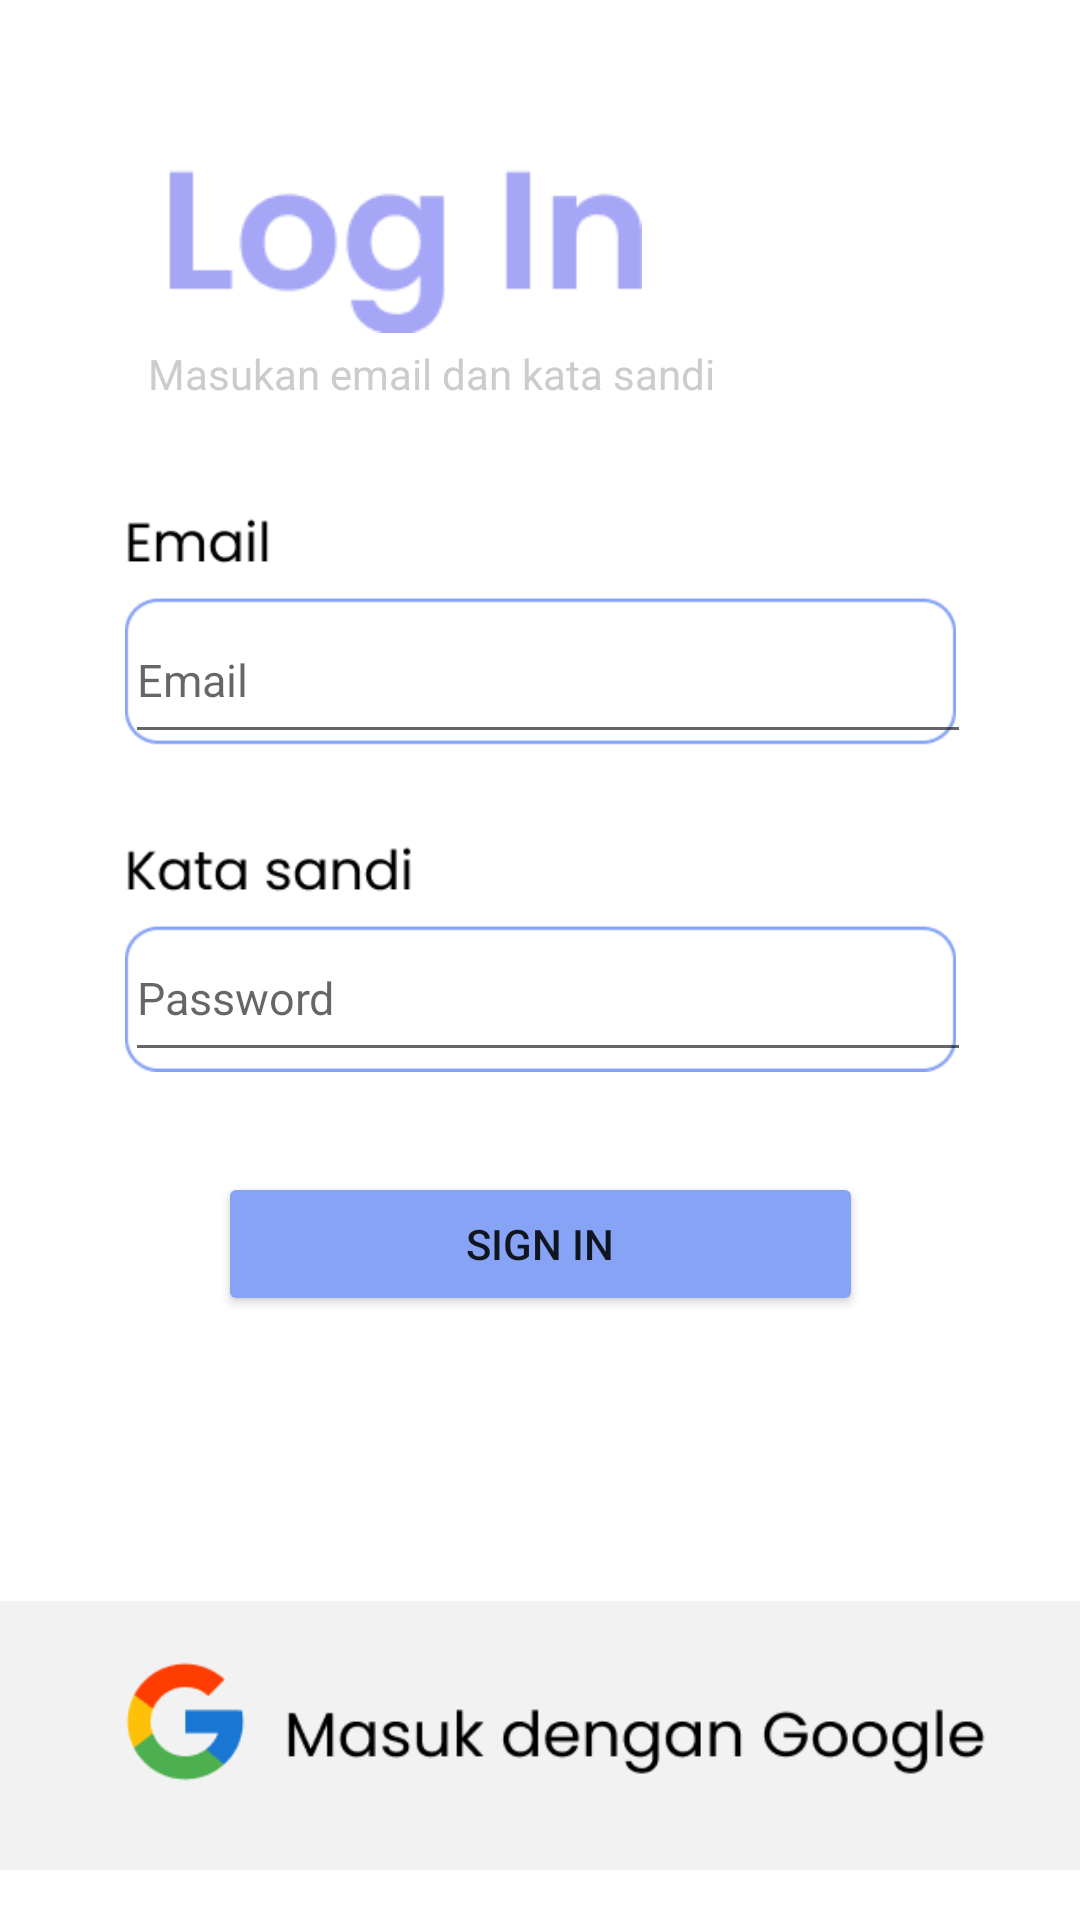

Produce the Android XML layout that renders to this screen, including the resource entries it uses.
<!-- AndroidManifest.xml: application theme Theme.Doctour -->
<!-- res/layout/halaman_login.xml -->
<?xml version="1.0" encoding="utf-8"?>
<androidx.constraintlayout.widget.ConstraintLayout xmlns:android="http://schemas.android.com/apk/res/android"
    xmlns:app="http://schemas.android.com/apk/res-auto"
    xmlns:tools="http://schemas.android.com/tools"
    android:layout_width="match_parent"
    android:layout_height="match_parent">

    <ImageView
        android:id="@+id/imageView"
        android:layout_width="167dp"
        android:layout_height="55dp"
        app:layout_constraintBottom_toBottomOf="parent"
        app:layout_constraintEnd_toEndOf="parent"
        app:layout_constraintHorizontal_bias="0.266"
        app:layout_constraintStart_toStartOf="parent"
        app:layout_constraintTop_toTopOf="parent"
        app:layout_constraintVertical_bias="0.096"
        app:srcCompat="@drawable/img_32" />

    <TextView
        android:id="@+id/textView"
        android:layout_width="200dp"
        android:layout_height="19dp"
        android:background="#008F5656"
        android:text="Masukan email dan kata sandi"
        android:textColor="#CCCCCC"
        app:layout_constraintBottom_toBottomOf="parent"
        app:layout_constraintEnd_toEndOf="parent"
        app:layout_constraintHorizontal_bias="0.308"
        app:layout_constraintStart_toStartOf="parent"
        app:layout_constraintTop_toTopOf="parent"
        app:layout_constraintVertical_bias="0.185" />

    <ImageView
        android:id="@+id/imageView7"
        android:layout_width="323dp"
        android:layout_height="195dp"
        app:layout_constraintBottom_toBottomOf="parent"
        app:layout_constraintEnd_toEndOf="parent"
        app:layout_constraintStart_toStartOf="parent"
        app:layout_constraintTop_toTopOf="parent"
        app:layout_constraintVertical_bias="0.365"
        app:srcCompat="@drawable/img_34" />

    <EditText
        android:id="@+id/enterEmailtxt"
        android:layout_width="282dp"
        android:layout_height="45dp"
        android:layout_alignParentTop="true"
        android:layout_marginTop="32dp"
        android:gravity="top"
        android:hint="Email"
        android:textAppearance="@style/enterPasswordTxt"
        android:textColor="#000000"
        app:layout_constraintBottom_toTopOf="@+id/enterPasswordtxt"
        app:layout_constraintEnd_toEndOf="@+id/imageView7"
        app:layout_constraintHorizontal_bias="0.56"
        app:layout_constraintStart_toStartOf="@+id/imageView7"
        app:layout_constraintTop_toTopOf="@+id/imageView7"
        app:layout_constraintVertical_bias="0.164" />

    <EditText
        android:id="@+id/enterPasswordtxt"
        android:layout_width="282dp"
        android:layout_height="45dp"
        android:layout_alignParentTop="true"
        android:gravity="top"
        android:hint="Password"
        android:textAppearance="@style/enterPasswordTxt"
        android:textColor="#000000"
        app:layout_constraintBottom_toBottomOf="@+id/imageView7"
        app:layout_constraintEnd_toEndOf="@+id/imageView7"
        app:layout_constraintHorizontal_bias="0.56"
        app:layout_constraintStart_toStartOf="@+id/imageView7"
        app:layout_constraintTop_toTopOf="@+id/imageView7"
        app:layout_constraintVertical_bias="1.0" />

    <Button
        android:id="@+id/signin"
        android:layout_width="215dp"
        android:layout_height="48dp"
        android:backgroundTint="#86A3F6"
        android:text="Sign In"
        app:layout_constraintBottom_toBottomOf="parent"
        app:layout_constraintEnd_toEndOf="parent"
        app:layout_constraintStart_toStartOf="parent"
        app:layout_constraintTop_toTopOf="parent"
        app:layout_constraintVertical_bias="0.66" />

    <ImageView
        android:id="@+id/imageView8"
        android:layout_width="415dp"
        android:layout_height="123dp"
        app:layout_constraintBottom_toBottomOf="parent"
        app:layout_constraintEnd_toEndOf="parent"
        app:layout_constraintStart_toStartOf="parent"
        app:layout_constraintTop_toTopOf="parent"
        app:layout_constraintVertical_bias="1.0"
        app:srcCompat="@drawable/img_35" />

</androidx.constraintlayout.widget.ConstraintLayout>
<!-- resources referenced by this layout -->
<resources>
  <!-- drawable img_32: png bitmap (drawable, 2148 bytes) -->
  <!-- drawable img_34: png bitmap (drawable, 5957 bytes) -->
  <!-- drawable img_35: png bitmap (drawable, 7171 bytes) -->
  <style name="enterPasswordTxt">
          <item name="android:textSize">
              15sp
          </item>
          <item name="android:textColor">
              #80000000
          </item>
      </style>
  <style name="Theme.Doctour" parent="Theme.MaterialComponents.DayNight.DarkActionBar">
          
          <item name="colorPrimary">@color/purple_500</item>
          <item name="colorPrimaryVariant">@color/purple_700</item>
          <item name="colorOnPrimary">@color/white</item>
          
          <item name="colorSecondary">@color/teal_200</item>
          <item name="colorSecondaryVariant">@color/teal_700</item>
          <item name="colorOnSecondary">@color/black</item>
          
          <item name="android:statusBarColor" tools:targetApi="l">?attr/colorPrimaryVariant</item>
          
      </style>
  <!-- not gathered from this repository: default colours our renderer supplied (Android Studio template values) -->
  <color name="purple_500">#FF6200EE</color>
  <color name="purple_700">#FF3700B3</color>
  <color name="teal_200">#FF03DAC5</color>
  <color name="teal_700">#FF018786</color>
  <color name="black">#FF000000</color>
  <color name="white">#FFFFFFFF</color>
</resources>
